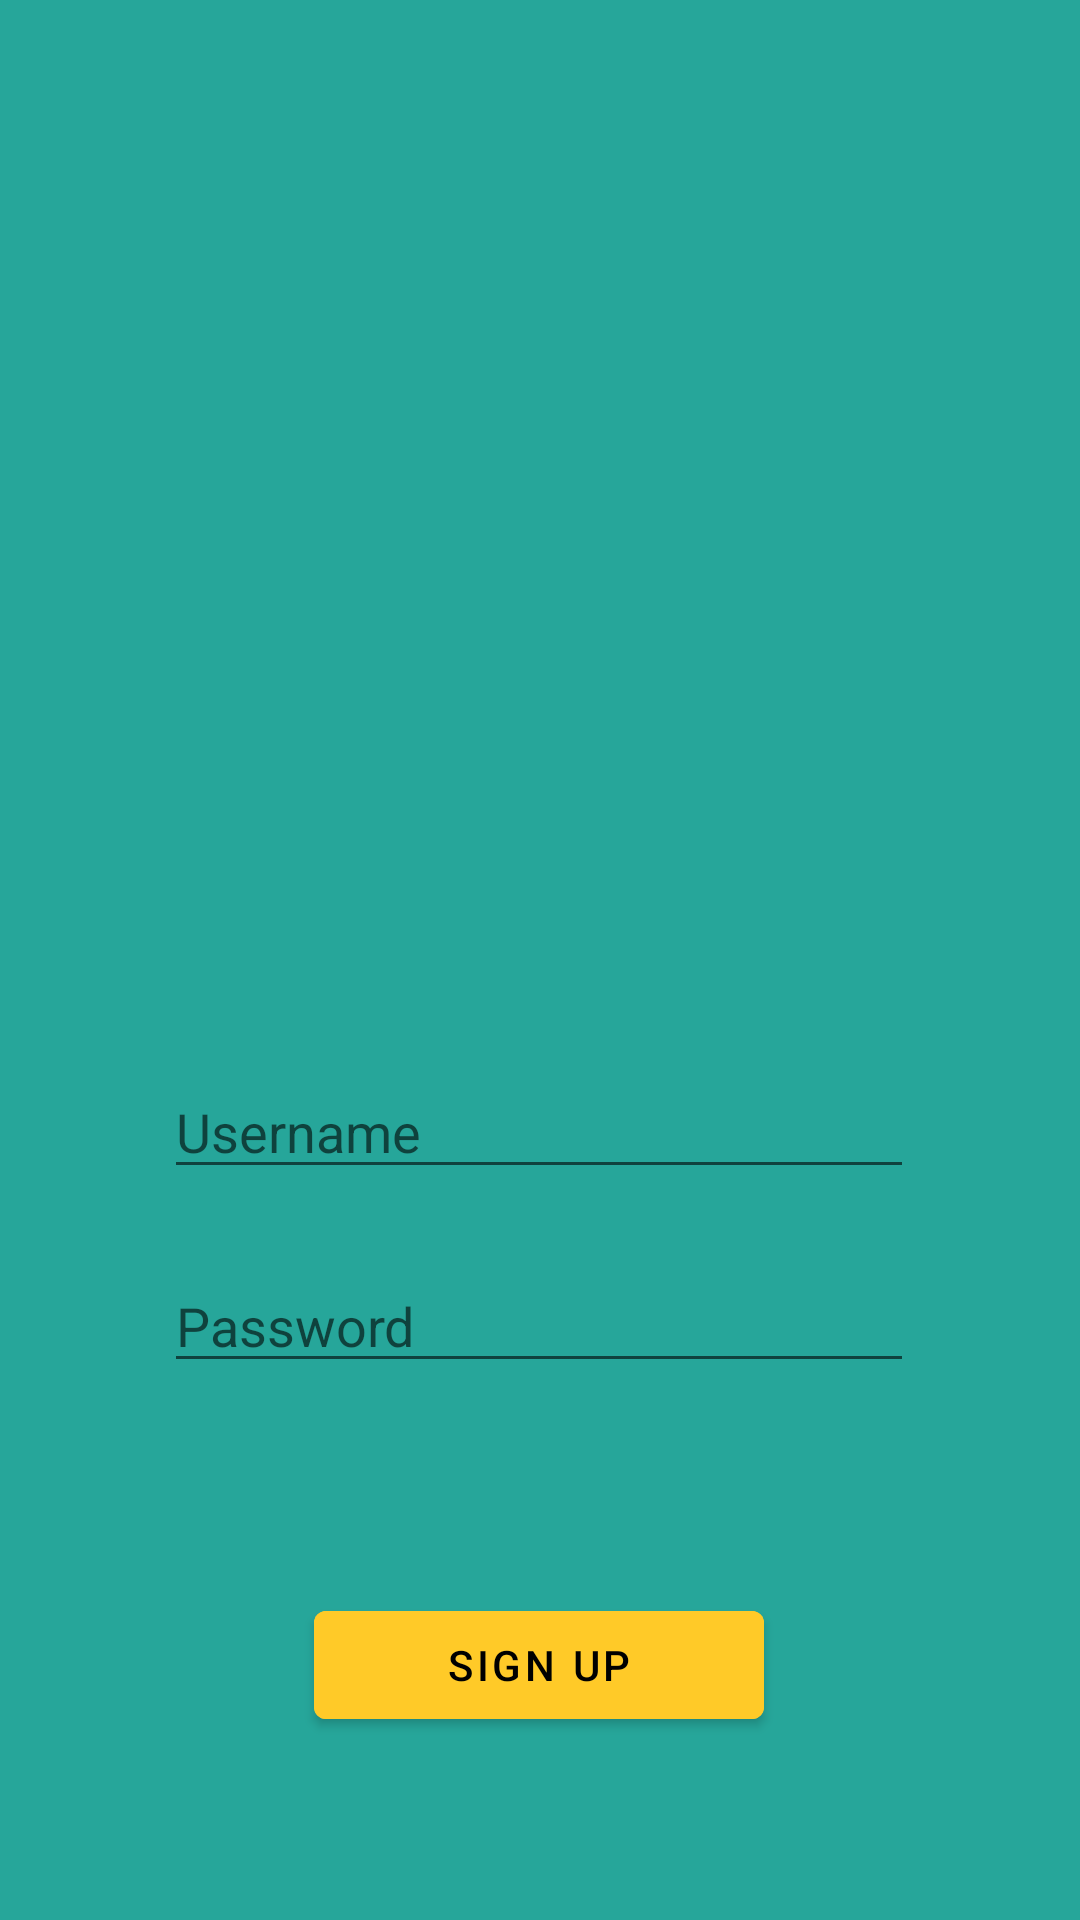

Android layout source for this screen:
<!-- AndroidManifest.xml: application theme Theme.AndroidQuiz1 -->
<!-- res/layout/fragment_signup.xml -->
<?xml version="1.0" encoding="utf-8"?>
<androidx.constraintlayout.widget.ConstraintLayout xmlns:android="http://schemas.android.com/apk/res/android"
    xmlns:app="http://schemas.android.com/apk/res-auto"
    xmlns:tools="http://schemas.android.com/tools"
    android:id="@+id/signupFragment"
    android:layout_width="match_parent"
    android:layout_height="match_parent"
    android:background="#26A69A"

    tools:context=".SignupFragment">

    <com.google.android.material.textfield.TextInputEditText
        android:id="@+id/signupUserEt"
        android:layout_width="250dp"
        android:layout_height="wrap_content"
        android:hint="Username"
        app:layout_constraintBottom_toBottomOf="parent"
        app:layout_constraintEnd_toEndOf="parent"
        app:layout_constraintHorizontal_bias="0.496"
        app:layout_constraintStart_toStartOf="parent"
        app:layout_constraintTop_toTopOf="parent"
        app:layout_constraintVertical_bias="0.593" />

    <com.google.android.material.textfield.TextInputEditText
        android:id="@+id/signupPasswordEt"
        android:layout_width="250dp"
        android:layout_height="wrap_content"
        android:hint="Password"
        android:inputType="numberPassword"
        app:layout_constraintBottom_toBottomOf="parent"
        app:layout_constraintEnd_toEndOf="parent"
        app:layout_constraintHorizontal_bias="0.496"
        app:layout_constraintStart_toStartOf="parent"
        app:layout_constraintTop_toTopOf="parent"
        app:layout_constraintVertical_bias="0.701" />


    <com.google.android.material.button.MaterialButton
        android:id="@+id/btn_signup2"
        android:layout_width="150dp"
        android:layout_height="wrap_content"
        android:backgroundTint="#FFCA28"
        android:text="Sign Up"
        android:textColor="@color/black"
        app:layout_constraintBottom_toBottomOf="parent"
        app:layout_constraintEnd_toEndOf="parent"
        app:layout_constraintHorizontal_bias="0.498"
        app:layout_constraintStart_toStartOf="parent"
        app:layout_constraintTop_toTopOf="parent"
        app:layout_constraintVertical_bias="0.897">

    </com.google.android.material.button.MaterialButton>


</androidx.constraintlayout.widget.ConstraintLayout>
<!-- resources referenced by this layout -->
<resources>
  <style name="Theme.AndroidQuiz1" parent="Theme.MaterialComponents.DayNight.DarkActionBar">
          
          <item name="colorPrimary">@color/purple_500</item>
          <item name="colorPrimaryVariant">@color/purple_700</item>
          <item name="colorOnPrimary">@color/white</item>
          
          <item name="colorSecondary">@color/teal_200</item>
          <item name="colorSecondaryVariant">@color/teal_700</item>
          <item name="colorOnSecondary">@color/black</item>
          
          <item name="android:statusBarColor">?attr/colorPrimaryVariant</item>
          
      </style>
  <!-- not gathered from this repository: default colours our renderer supplied (Android Studio template values) -->
  <color name="purple_500">#FF6200EE</color>
  <color name="purple_700">#FF3700B3</color>
  <color name="teal_200">#FF03DAC5</color>
  <color name="teal_700">#FF018786</color>
  <color name="black">#FF000000</color>
  <color name="white">#FFFFFFFF</color>
</resources>
